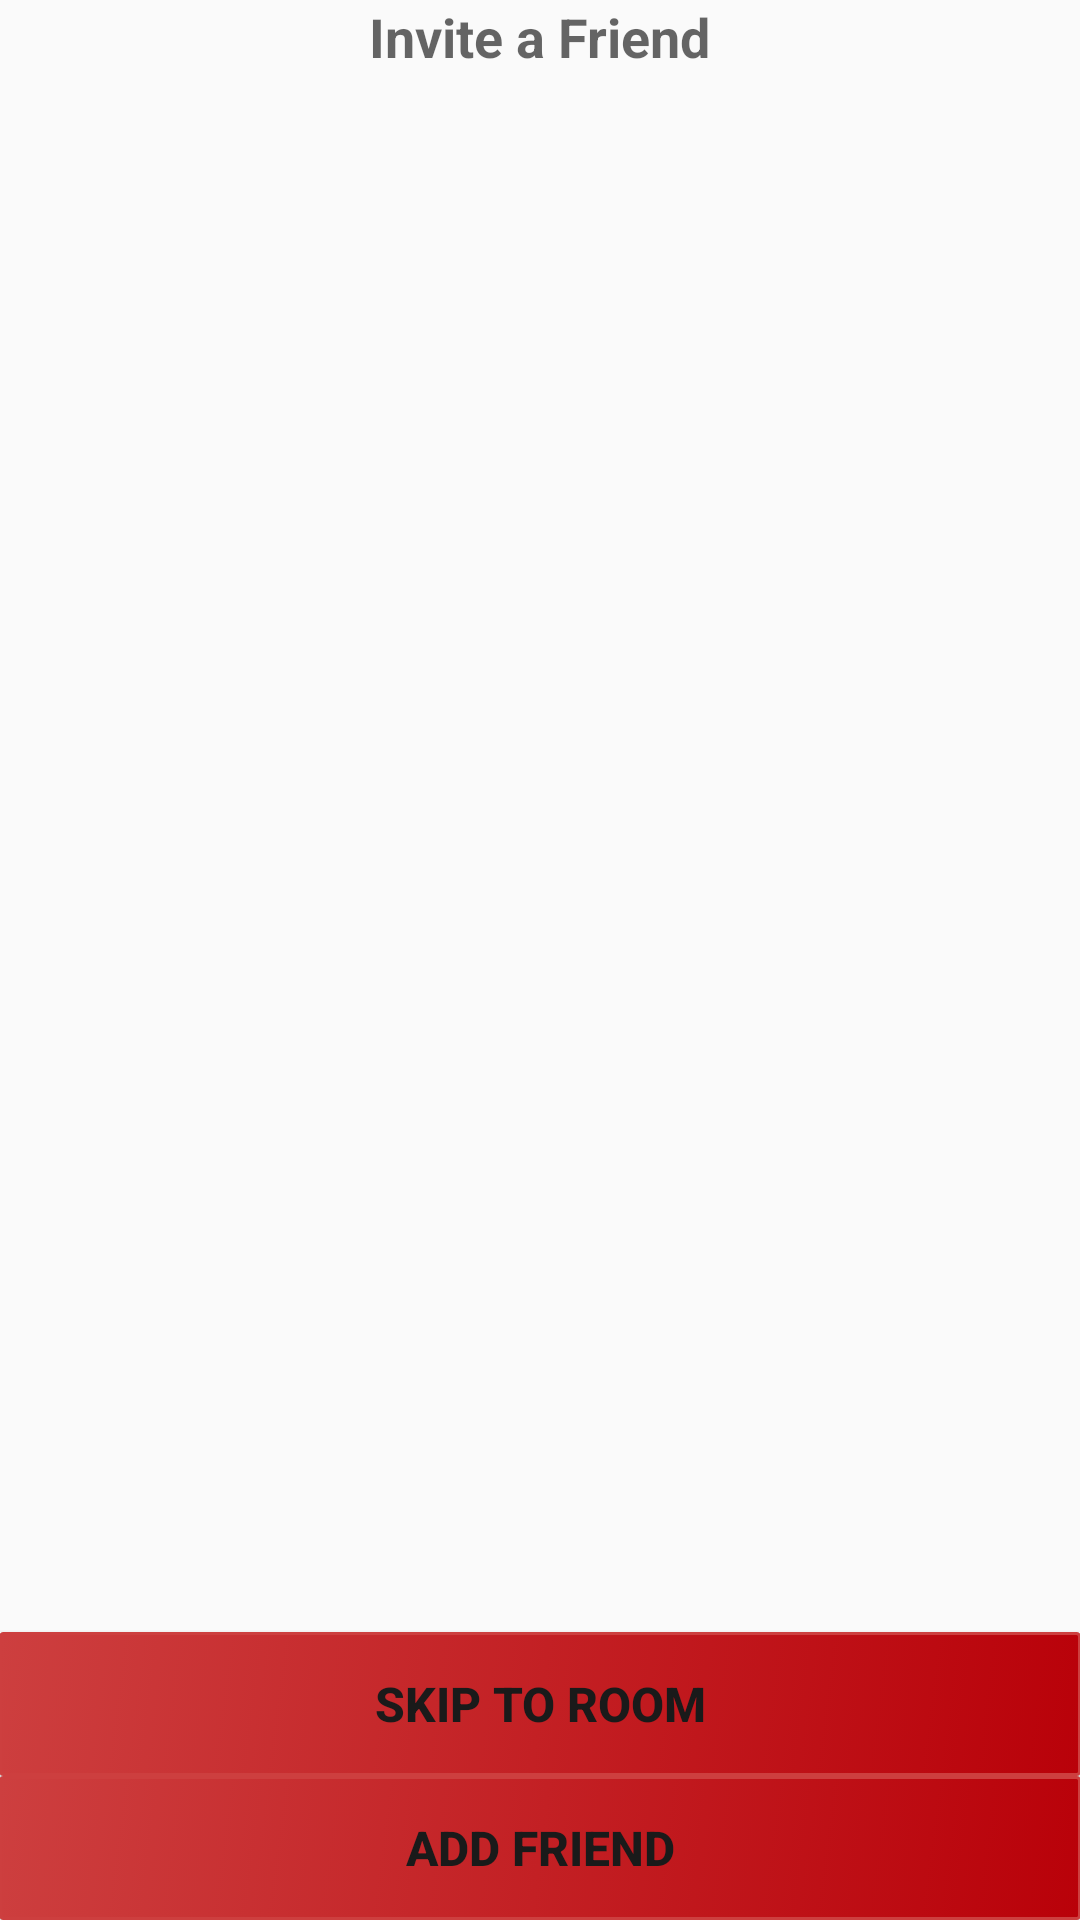

Produce the Android XML layout that renders to this screen, including the resource entries it uses.
<!-- AndroidManifest.xml: application theme AppTheme -->
<!-- res/layout/activity_friends.xml -->
<RelativeLayout xmlns:android="http://schemas.android.com/apk/res/android"
    xmlns:tools="http://schemas.android.com/tools" android:layout_width="match_parent"
    android:layout_height="match_parent" android:paddingLeft="@dimen/activity_horizontal_margin"
    android:paddingRight="@dimen/activity_horizontal_margin"
    android:paddingTop="@dimen/activity_vertical_margin"
    android:paddingBottom="@dimen/activity_vertical_margin"
    tools:context="com.example.kyoukasuigetsu.mathconnect.FriendsActivity">

    <TextView
        android:layout_width="wrap_content"
        android:layout_height="wrap_content"
        android:textAppearance="?android:attr/textAppearanceMedium"
        android:text="Invite a Friend"
        android:id="@+id/textView5"
        android:layout_alignParentTop="true"
        android:layout_centerHorizontal="true"
        android:singleLine="true"
        android:textStyle="bold" />

    <ListView
        android:layout_width="wrap_content"
        android:layout_height="wrap_content"
        android:id="@+id/listView"
        android:layout_below="@+id/textView5"
        android:layout_centerHorizontal="true"
        android:layout_marginTop="37dp"
        android:layout_above="@+id/button17" />

    <Button
        android:layout_width="fill_parent"
        android:layout_height="wrap_content"
        style="@style/Text_Button"
        android:onClick="addFriend"
        android:text="Add Friend"
        android:id="@+id/button16"
        android:layout_alignParentBottom="true"
        android:layout_alignParentRight="true"
        android:layout_alignParentEnd="true"
        android:layout_alignParentLeft="true"
        android:layout_alignParentStart="true" />

    <Button
        android:layout_width="wrap_content"
        android:layout_height="wrap_content"
        android:text="Skip to Room"
        android:id="@+id/button17"
        style="@style/Text_Button"
        android:onClick="startConnect"
        android:layout_above="@+id/button16"
        android:layout_alignParentRight="true"
        android:layout_alignParentEnd="true"
        android:layout_alignParentLeft="true"
        android:layout_alignParentStart="true" />
</RelativeLayout>
<!-- resources referenced by this layout -->
<resources>
  <style name="Text_Button" parent="TextAppearance.AppCompat.Button">
          <item name="android:layout_width">match_parent</item>
          <item name="android:layout_height">wrap_content</item>
          <item name="android:typeface">normal</item>
          <item name="android:textColor">#ff1a1a1a</item>
          <item name="android:textStyle">bold</item>
          <item name="android:textSize">16dp</item>
  
          <item name="android:background">@layout/basic_button</item>
      </style>
  <style name="AppTheme" parent="Theme.AppCompat.Light.DarkActionBar">
          
      </style>
</resources>
